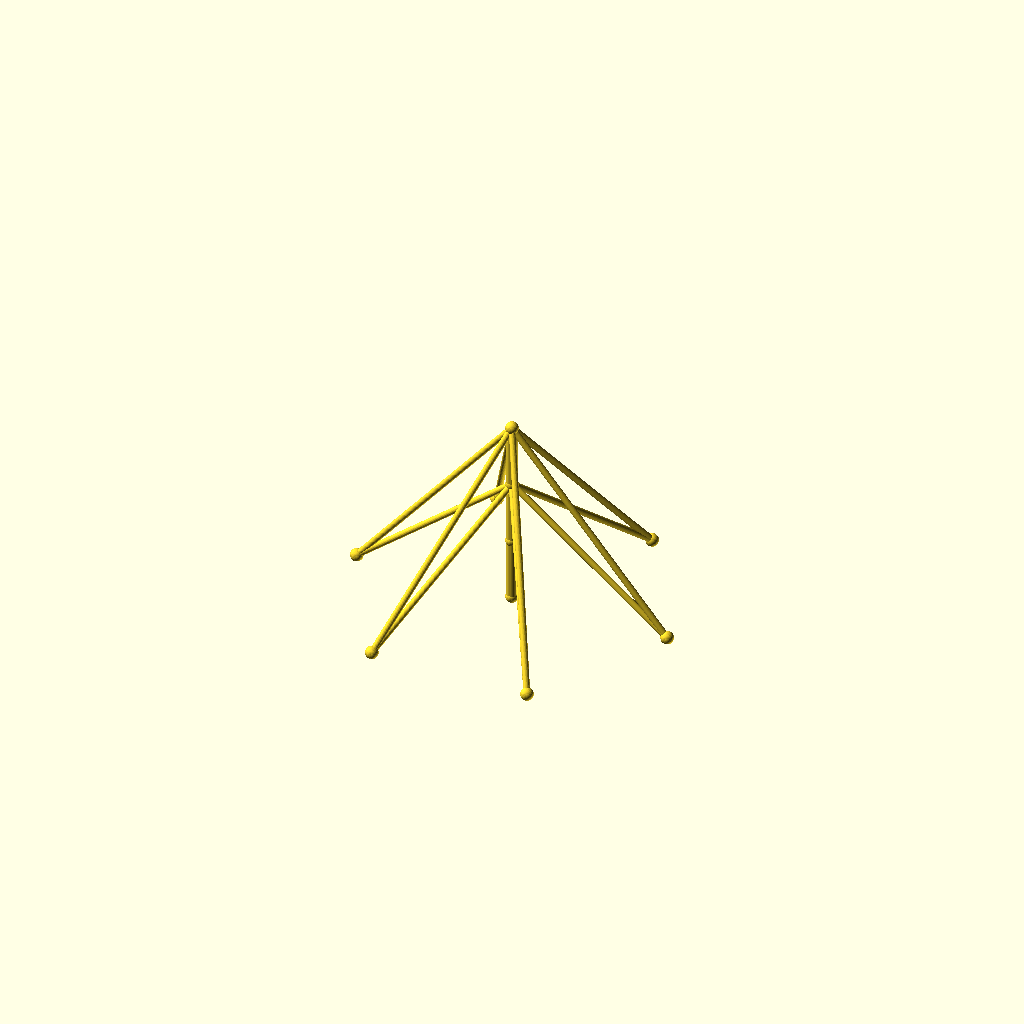
Cell 1: the model at its default parameters.
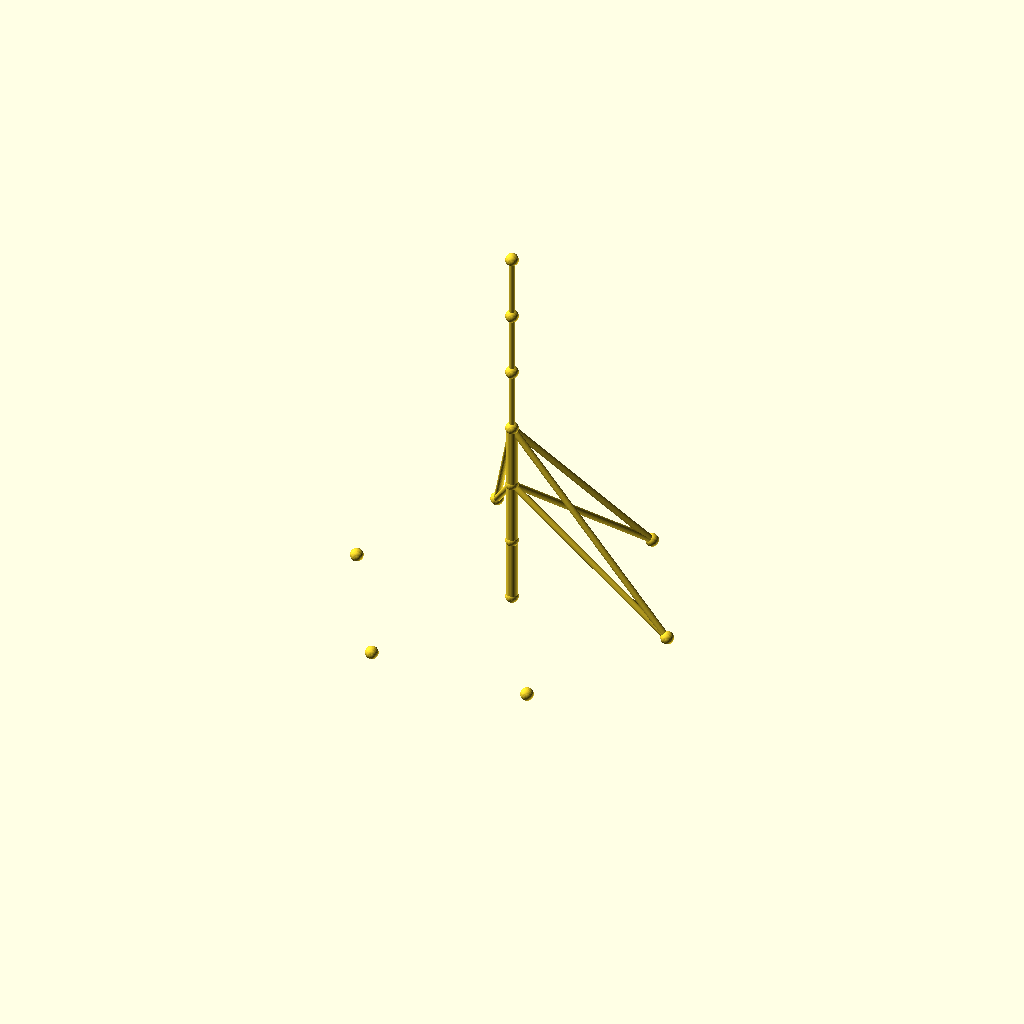
Cell 2: the same model with sections = 6.
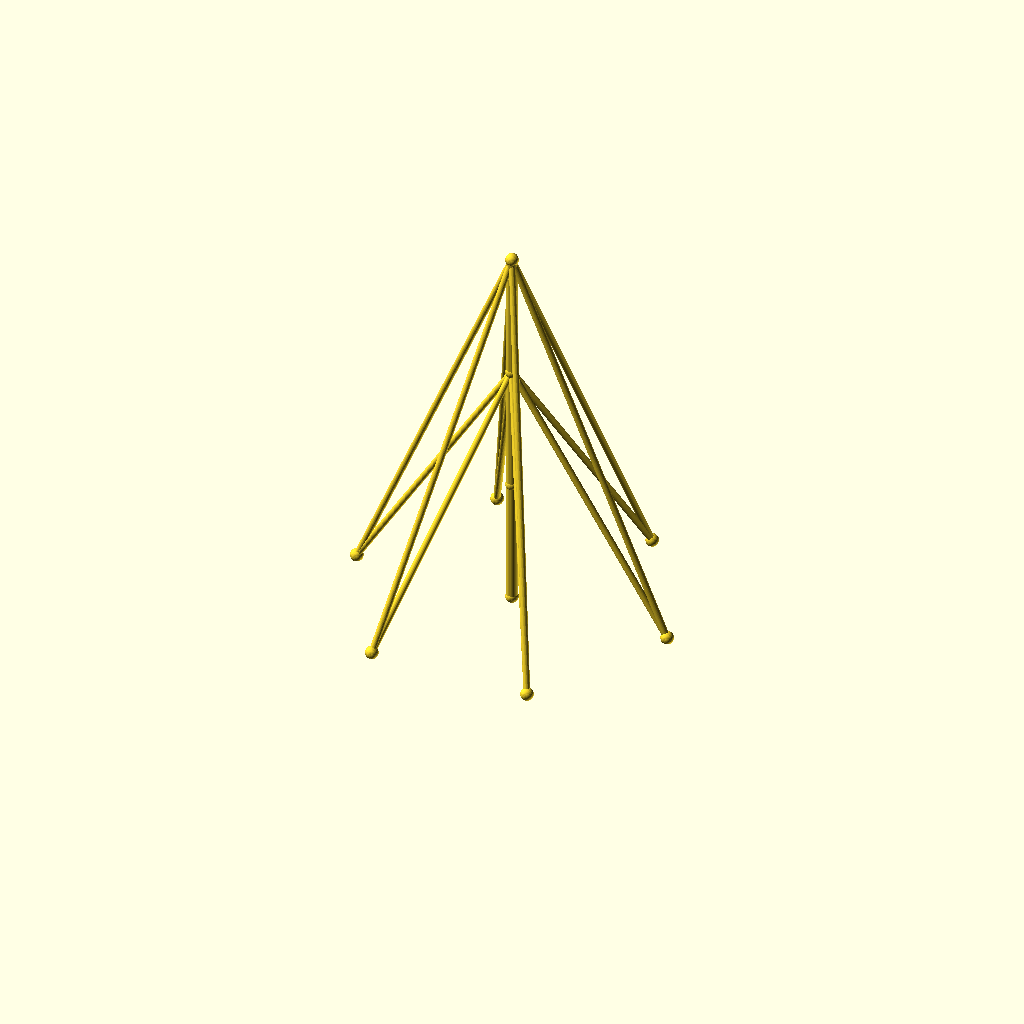
Cell 3 — seg_h set to 80, the other parameters unchanged.
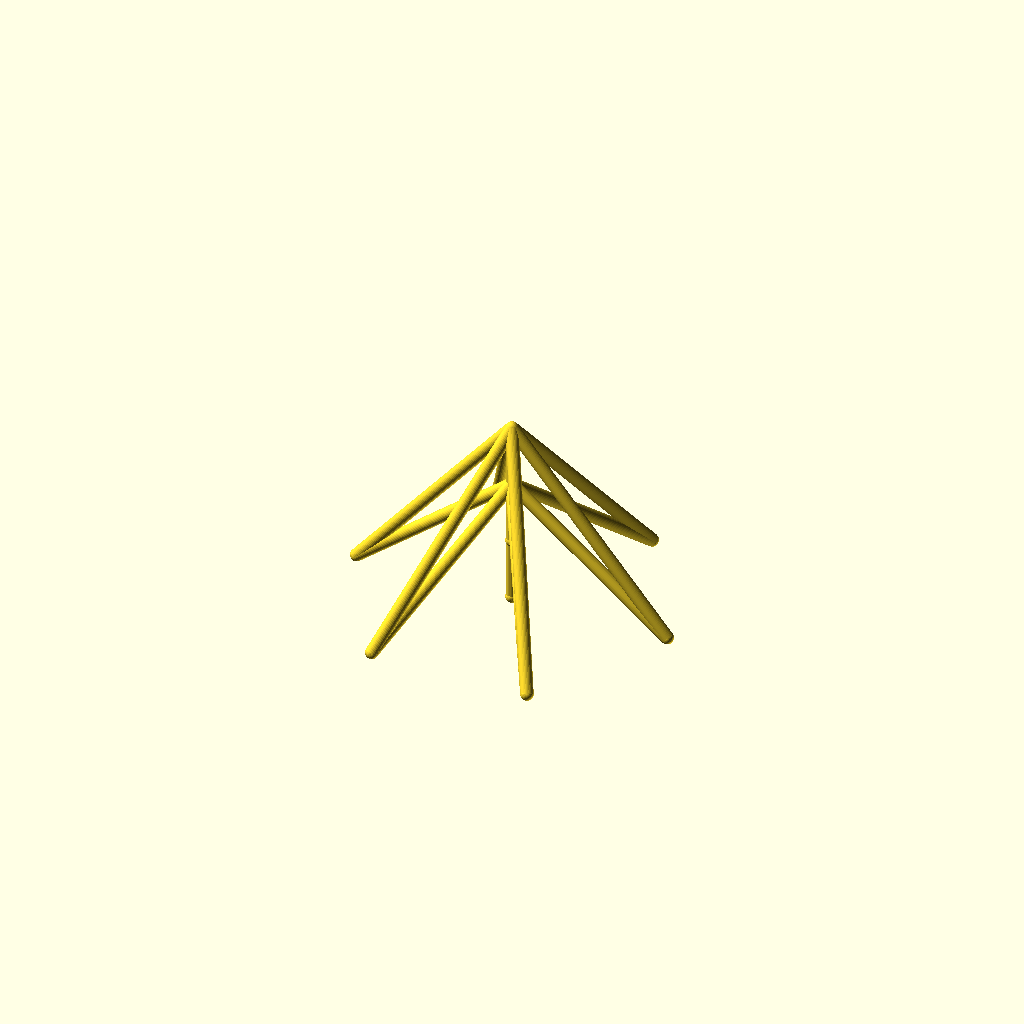
Cell 4 — guy_r set to 4, the other parameters unchanged.
All cells are drawn from one camera (rotation 55°, 0°, 25°, orthographic, colour scheme Cornfield), so only the parameter changes between them.
The OpenSCAD source (optional_data/data/wire2/guymasts/scene_0102.scad):
$fn = 32;

// ----------------------------------------------------------------------
// Guyed mast: 3 sections of 40 mm, 6 anchors on R100
// ----------------------------------------------------------------------

// --- parameters (mm) ---
sections = 3;             // number of mast sections
seg_h = 40;               // section height
mast_r = 3.5;             // mast member radius
guy_r = 2;                // guy wire radius
joint_r = 4;              // joint ball radius
anchors_n = 6;            // number of ground anchors
anchor_r = 100;           // anchor ring radius
anchor_step = 60;         // angle between anchors, degrees
anchor_a0 = 0;            // angle of the first anchor, degrees
tiers = 2;                // number of guy tiers
guy_h_3 = 120;            // guy tier height (section 3)
guy_h_2 = 80;             // guy tier height (section 2)

bbox_x = anchor_r * (cos(anchor_a0 + 0 * anchor_step) - cos(anchor_a0 + 3 * anchor_step)) + 2 * joint_r;  // overall X, joints included
bbox_y = anchor_r * (sin(anchor_a0 + 2 * anchor_step) - sin(anchor_a0 + 5 * anchor_step)) + 2 * joint_r;  // overall Y, joints included
bbox_z = sections * seg_h + 2 * joint_r;  // overall Z, joints included
mast_d = 2 * mast_r;  // mast trunk diameter
guy_d = 2 * guy_r;  // guy wire diameter
joint_d = 2 * joint_r;  // joint ball diameter
nodes = concat([for (i = [0 : sections]) [0, 0, i * seg_h]], [for (k = [0 : anchors_n - 1]) [anchor_r * cos(anchor_a0 + k * anchor_step), anchor_r * sin(anchor_a0 + k * anchor_step), 0]]);

module member(a, b, r) {
  /* round stock from joint a to joint b, ends buried in the joint balls */
  d = b - a;
  length = norm(d);
  translate(a) rotate([0, acos(d[2] / length), atan2(d[1], d[0])])
    cylinder(h = length, r = r);
}

module joint(p, r) {
  /* ball at the joint centre, fatter than every member meeting there */
  translate(p) sphere(r = r);
}

/* members - each call is one graph edge */
member(nodes[0], nodes[1], mast_r);
member(nodes[1], nodes[2], mast_r);
member(nodes[2], nodes[3], mast_r);
member(nodes[3], nodes[4], guy_r);
member(nodes[3], nodes[5], guy_r);
member(nodes[3], nodes[6], guy_r);
member(nodes[3], nodes[7], guy_r);
member(nodes[3], nodes[8], guy_r);
member(nodes[3], nodes[9], guy_r);
member(nodes[2], nodes[4], guy_r);
member(nodes[2], nodes[5], guy_r);
member(nodes[2], nodes[6], guy_r);
member(nodes[2], nodes[7], guy_r);
member(nodes[2], nodes[8], guy_r);
member(nodes[2], nodes[9], guy_r);

/* joint balls */
for (p = nodes) joint(p, joint_r);
Customizer parameters (derived from the source; name, type, default, range or options):
sections: number, default 3
seg_h: number, default 40
mast_r: number, default 3.5
guy_r: number, default 2
joint_r: number, default 4
anchors_n: number, default 6
anchor_r: number, default 100
anchor_step: number, default 60
anchor_a0: number, default 0
tiers: number, default 2
guy_h_3: number, default 120
guy_h_2: number, default 80
